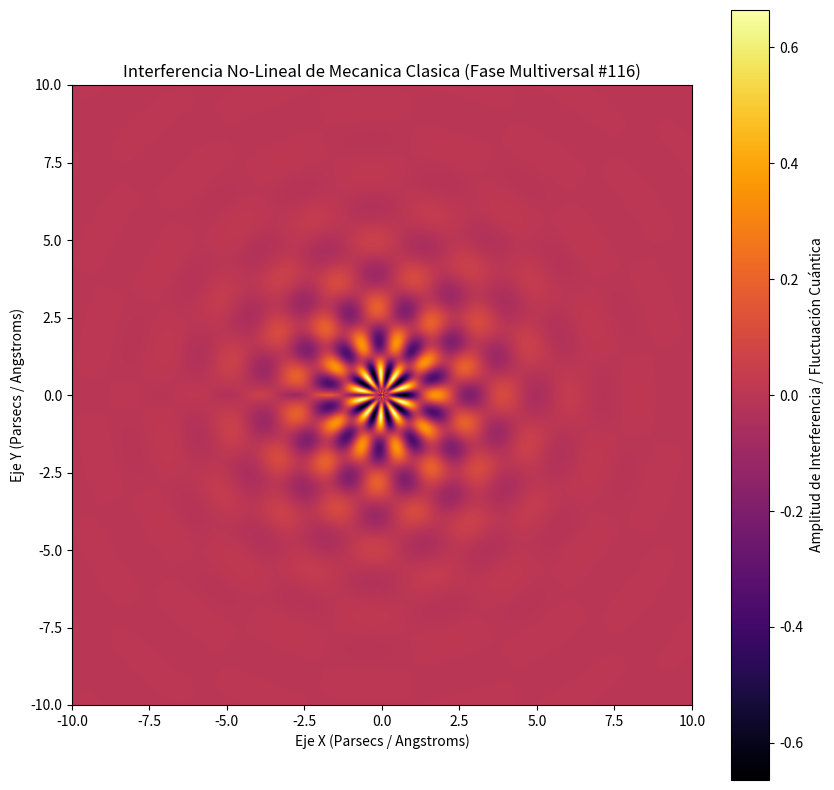

This figure's Python source:
%matplotlib inline
# Simulación Multiversal: Mecanica Clasica - Variante 116
import numpy as np
import matplotlib.pyplot as plt

# Parámetros Físicos No-Lineales
omega_1 = 2.904
omega_2 = 9.67
lambda_decay = 0.579
phase_shift = 2.566

x = np.linspace(-10, 10, 800)
y = np.linspace(-10, 10, 800)
X, Y = np.meshgrid(x, y)

# Dinámica de Fluidos / Campos Tensor-Escalares (Fase Multiversal)
R = np.sqrt(X**2 + Y**2) + 1e-5
Z = (np.sin(omega_1 * R + phase_shift) * np.cos(omega_2 * np.arctan2(Y, X))) * np.exp(-lambda_decay * R)

plt.figure(figsize=(10, 10))
plt.imshow(Z, cmap='inferno', extent=[-10, 10, -10, 10], origin='lower')
plt.colorbar(label='Amplitud de Interferencia / Fluctuación Cuántica')
plt.title(r'Interferencia No-Lineal de Mecanica Clasica (Fase Multiversal #116)')
plt.xlabel('Eje X (Parsecs / Angstroms)')
plt.ylabel('Eje Y (Parsecs / Angstroms)')
plt.show()
